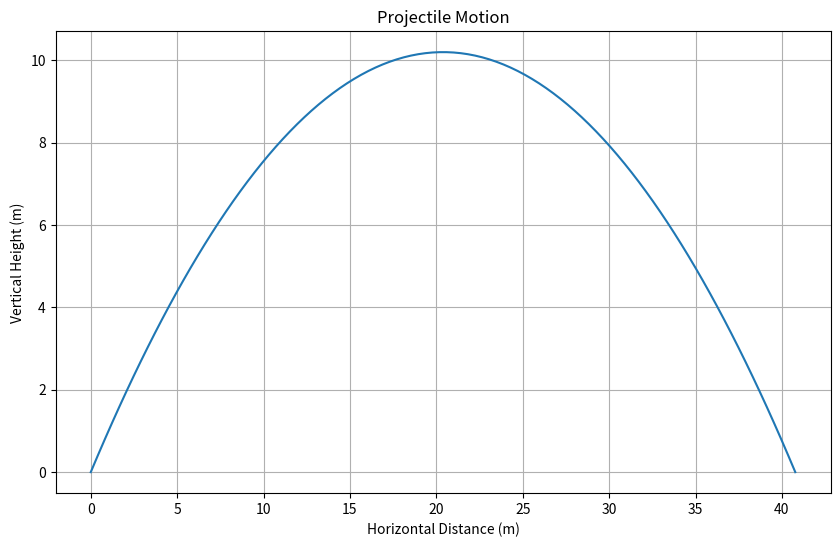

Source code (Python):
import numpy as np
import matplotlib.pyplot as plt

# --- Projectile Motion Simulation using NumPy and Matplotlib ---
# Use Case: Simulating the trajectory of a projectile launched at an angle.
# Theory: The simulation is based on kinematic equations and demonstrates the motion of an object under the influence of gravity.

# Parameters
initial_velocity = 20.0   # Initial velocity in m/s
angle_degrees = 45.0      # Launch angle in degrees
gravity = 9.81            # Acceleration due to gravity in m/s^2

# Convert angle to radians
angle_radians = np.radians(angle_degrees)

# Time of flight
time_of_flight = (2 * initial_velocity * np.sin(angle_radians)) / gravity

# Time points
t = np.linspace(0, time_of_flight, num=100)

# Calculate horizontal and vertical positions
x = initial_velocity * np.cos(angle_radians) * t
y = initial_velocity * np.sin(angle_radians) * t - 0.5 * gravity * t**2

# Plot the projectile trajectory
plt.figure(figsize=(10, 6))
plt.plot(x, y)
plt.xlabel('Horizontal Distance (m)')
plt.ylabel('Vertical Height (m)')
plt.title('Projectile Motion')
plt.grid(True)
plt.show()
